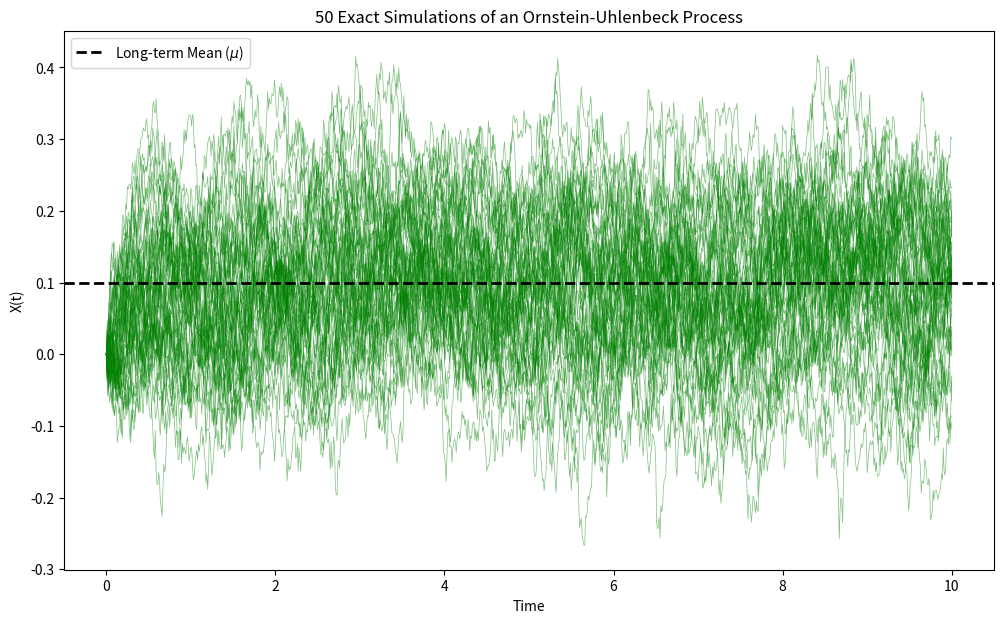

Recreate this plot in Python.
from random import seed
import numpy as np
import matplotlib.pyplot as plt

def ou_exact(h: float, T: float, mu: float, sigma: float, tau: float, x0: float, n_paths: int = 1) -> tuple[np.ndarray, np.ndarray]:
    """
    Simulates an Ornstein-Uhlenbeck process using the exact solution
    Args:
        h (float): step size
        T (float): total time
        mu (float): drift coefficient
        sigma (float): diffusion coefficient
        tau (float): mean reversion speed
        x0 (float): initial condition
        n_paths (int): number of trajectories to simulate
    Returns:
        tuple[np.ndarray, np.ndarray]: simulated sequences and time points
    """
    n_steps = int(T / h)
    t = np.linspace(0, T, n_steps + 1)

    # Initialize a 2D array: rows being time steps and columns being trajectories
    X = np.zeros((n_steps + 1, n_paths))
    X[0, :] = x0 # initial condition for all paths

    theta = 1.0 / tau # mean reversion rate

    # calculate constants
    exp_term = np.exp(- theta * h)
    var = (sigma**2 / (2 * theta)) * (1 - exp_term ** 2)

    # generate all random standard normal variables for all paths at once
    Z = np.random.normal(0, 1, (n_steps, n_paths))

    for i in range(n_steps):
        X[i+1, :] = X[i, :] * exp_term + mu * (1 - exp_term) + np.sqrt(var) * Z[i, :]
    
    return X, t

# set a seed for reproducibility
np.random.seed(42)
    
h = 0.01 # step size
T = 10.0 # total time
mu, sigma = 0.1, 0.2 # drift and diffusion coefficients
tau = 0.5 # mean reversion speed
x0 = 0.0 # initial condition
n_paths = 50 # number of trajectories

simulated_sequences, t = ou_exact(h, T, mu, sigma, tau, x0, n_paths)

# create a plot of the simulated Ornstein-Uhlenbeck process
plt.figure(figsize=(12, 7))

# Plot all paths with low opacity so we can see the density distribution
plt.plot(t, simulated_sequences, color='green', alpha=0.5, linewidth=0.5)

# Plot the theoretical mean as a dashed line for reference
plt.axhline(mu, color='black', linestyle='--', linewidth=2, label='Long-term Mean ($\mu$)')

plt.title(f'{n_paths} Exact Simulations of an Ornstein-Uhlenbeck Process')
plt.xlabel('Time')
plt.ylabel('X(t)')
plt.legend()
plt.show()
